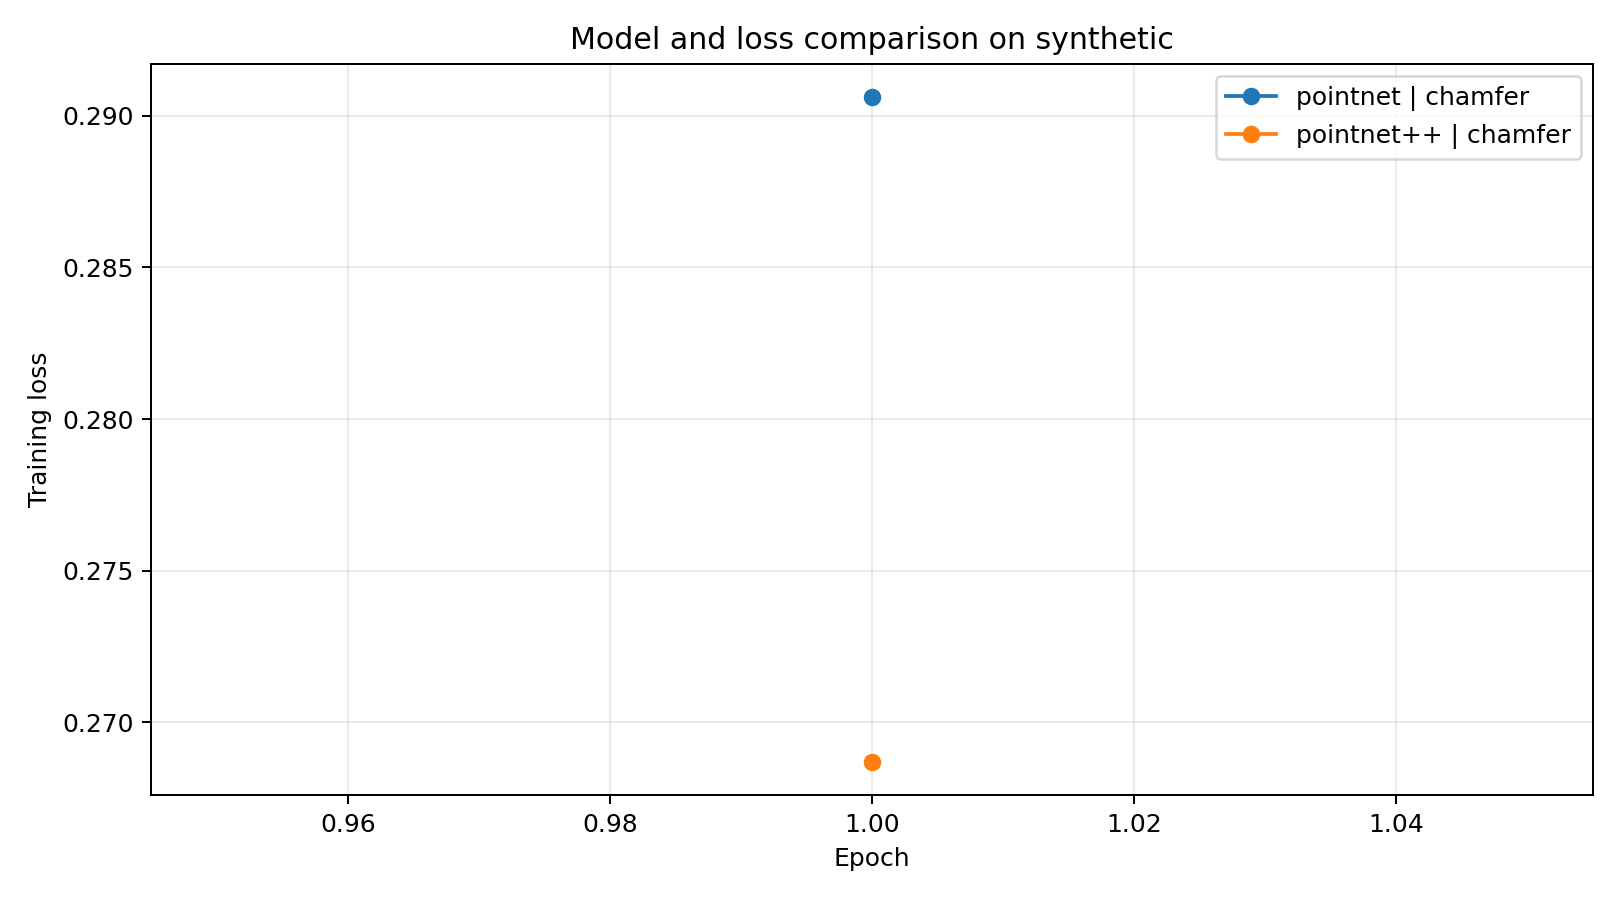

The data file committed next to this chart (first rows):
epoch, model_name, loss_name, loss, epoch_time_sec
1, pointnet, chamfer, 0.2906, 1.589
1, pointnet++, chamfer, 0.2687, 3.305
